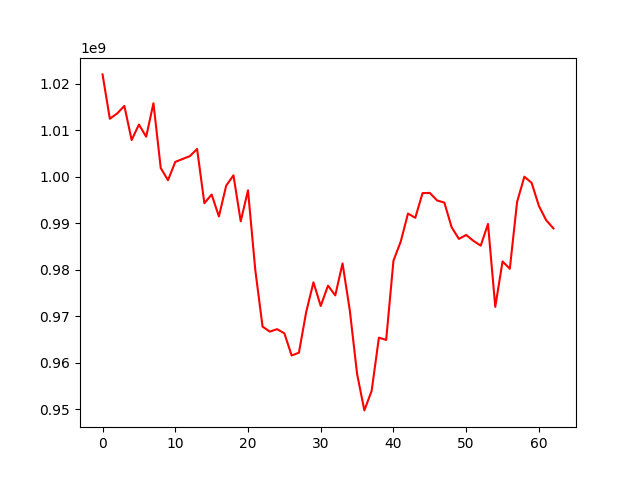

Values plotted in this chart, from the file beside it:
, 0
0, 1022065553
1, 1012529606
2, 1013644239
3, 1015287714
4, 1007934884
5, 1011275853
6, 1008660106
7, 1015860611
8, 1001927312
9, 999298600
10, 1003234332
11, 1003861671
12, 1004470133
13, 1006023426
14, 994343567
15, 996205078
16, 991509674
17, 998116816
18, 1000342906
19, 990447409
20, 997119806
21, 980001268
22, 967803071
23, 966709316
24, 967245092
25, 966344882
26, 961584635
27, 962172651
28, 970920023
29, 977319283
30, 972235542
31, 976613236
32, 974512453
33, 981393829
34, 971256459
35, 957594871
36, 949762513
37, 953972222
38, 965414259
39, 964931407
40, 981971779
41, 986092421
42, 992121701
43, 991205294
44, 996517010
45, 996564691
46, 994938993
47, 994477591
48, 989166503
49, 986661803
50, 987515761
51, 986239625
52, 985209834
53, 989889651
54, 972044321
55, 981813074
56, 980241806
57, 994629203
58, 1000058925
59, 998722218
... 3 more rows
